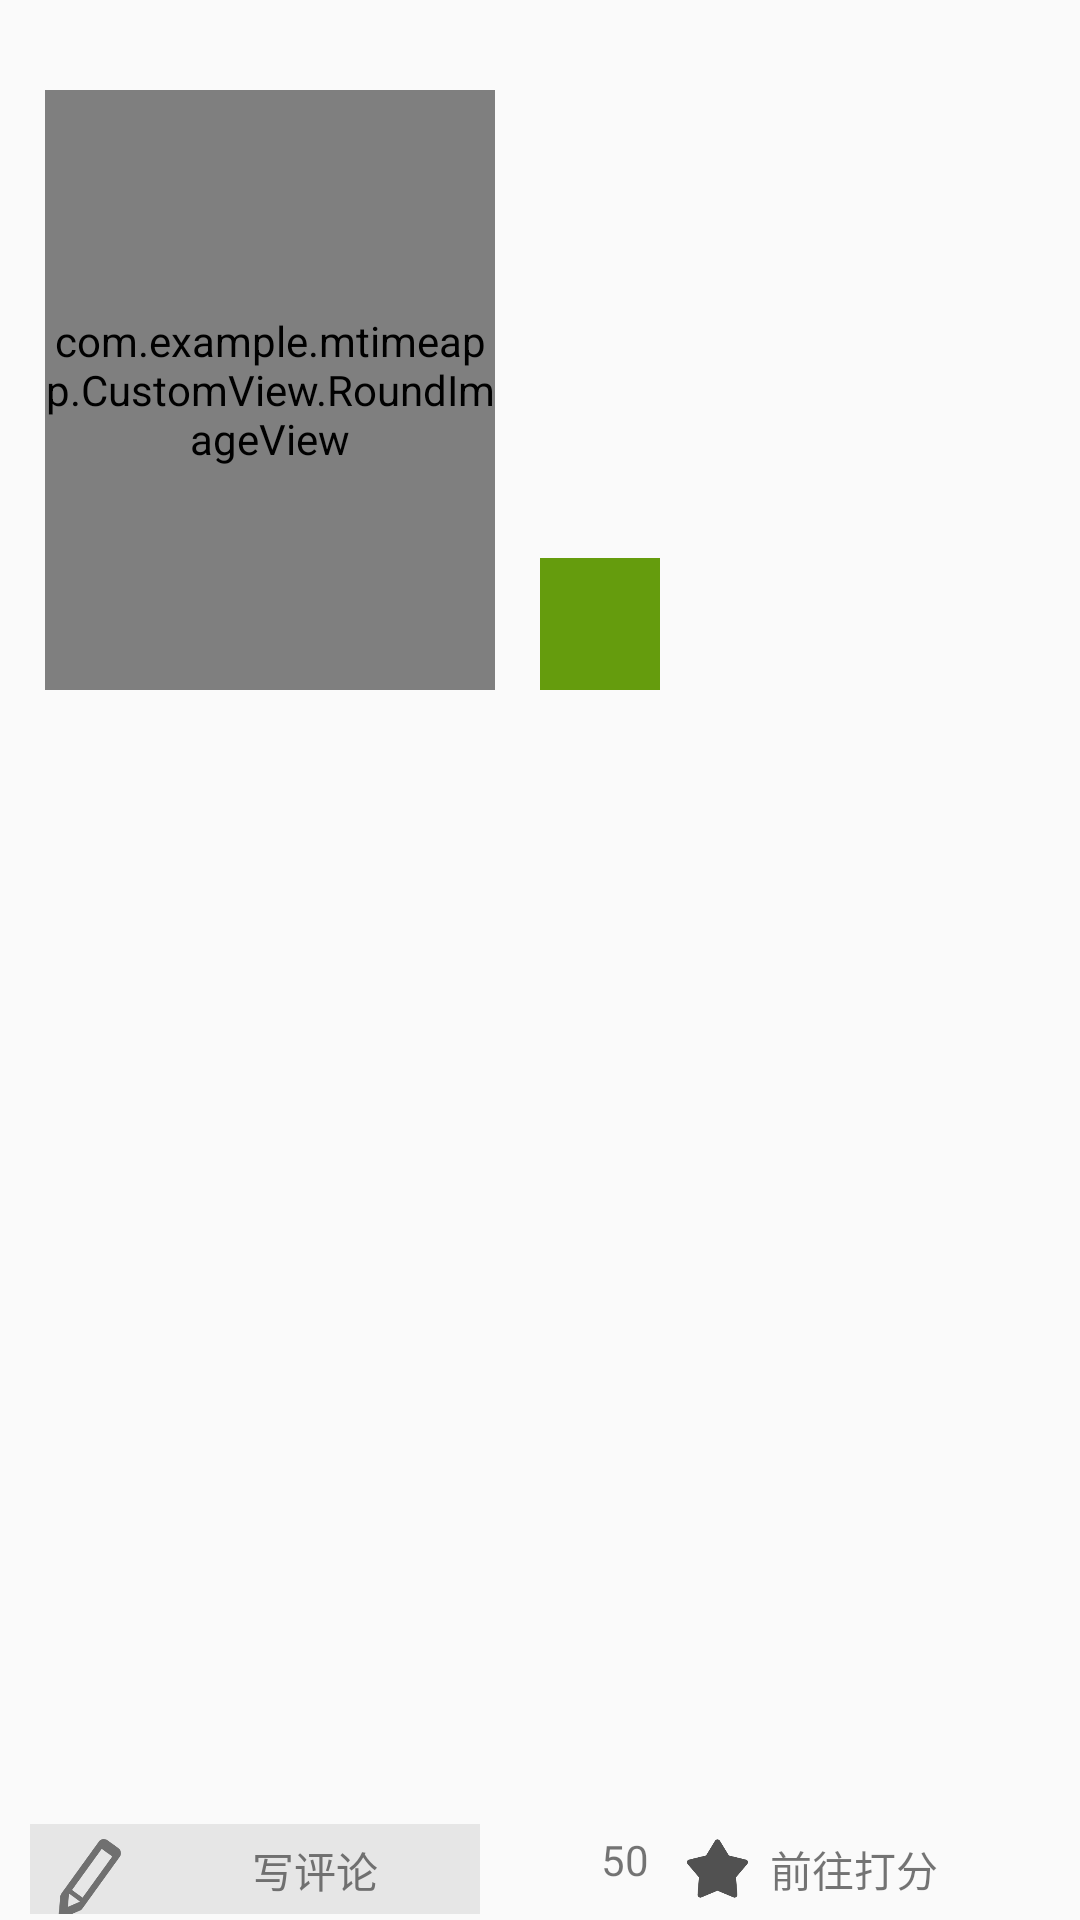

The Android layout XML behind this screen, and the referenced resources:
<!-- AndroidManifest.xml: application theme Theme.AppCompat.Light.NoActionBar -->
<!-- res/layout/activity_book.xml -->
<?xml version="1.0" encoding="utf-8"?>
<LinearLayout xmlns:android="http://schemas.android.com/apk/res/android"
    xmlns:tools="http://schemas.android.com/tools"
    android:layout_width="match_parent"
    android:layout_height="match_parent"
    android:orientation="vertical">

    <ScrollView
        android:layout_width="match_parent"
        android:layout_height="0dp"
        android:layout_weight="1">

        <LinearLayout
            android:layout_width="match_parent"
            android:layout_height="match_parent"
            android:orientation="vertical">

            <LinearLayout
                android:layout_width="match_parent"
                android:layout_height="match_parent"
                android:layout_marginTop="15dp"
                android:orientation="horizontal">


                <com.example.mtimeapp.CustomView.RoundImageView
                    android:id="@+id/pager_book_picture"
                    android:layout_width="150dp"
                    android:layout_height="200dp"
                    android:layout_margin="15dp"
                    android:scaleType="centerCrop"
                     />

                <LinearLayout
                    android:layout_width="0dp"
                    android:layout_height="match_parent"
                    android:layout_marginVertical="15dp"
                    android:layout_weight="1"
                    android:orientation="vertical">

                    <TextView
                        android:id="@+id/pager_book_title"
                        android:layout_width="match_parent"
                        android:layout_height="0dp"
                        android:layout_marginTop="5dp"
                        android:layout_weight="2"

                        android:textColor="@android:color/black"
                        android:textSize="18dp" />

                    <TextView
                        android:id="@+id/pager_book_relase_date"
                        android:layout_width="wrap_content"
                        android:layout_height="0dp"
                        android:layout_marginTop="5dp"
                        android:layout_weight="1"
                         />


                    <TextView
                        android:id="@+id/pager_book_mark"
                        android:layout_width="40dp"
                        android:layout_height="0dp"
                        android:layout_marginTop="15dp"
                        android:layout_weight="1"
                        android:background="#659C0D"
                        android:gravity="center"

                        android:textColor="@android:color/white" />
                </LinearLayout>
            </LinearLayout>

            <TextView
                android:id="@+id/pager_book_info"
                android:layout_width="match_parent"
                android:layout_height="wrap_content"
                android:layout_margin="15dp" />
        </LinearLayout>
    </ScrollView>

    <LinearLayout
        android:layout_width="match_parent"
        android:layout_height="wrap_content"
        android:layout_marginLeft="10dp"
        android:orientation="horizontal">

        <include
            android:id="@+id/pager_book_write_comment"
            layout="@layout/icon_comment" />

        <FrameLayout
            android:id="@+id/pager_book_comment"
            android:layout_width="0dp"
            android:layout_height="match_parent"
            android:layout_gravity="center"
            android:layout_weight="1">

            <LinearLayout
                android:layout_width="wrap_content"
                android:layout_height="wrap_content"
                android:layout_gravity="center">

                <ImageView
                    android:layout_width="25dp"
                    android:layout_height="25dp"
                    android:src="@mipmap/pinglun" />

                <TextView
                    android:id="@+id/pager_book_comment_num"
                    android:layout_width="wrap_content"
                    android:layout_height="wrap_content"
                    android:layout_marginLeft="5dp"
                    android:text="50" />
            </LinearLayout>
        </FrameLayout>

        <LinearLayout
            android:id="@+id/pager_book_gomark"
            android:layout_width="0dp"
            android:layout_height="match_parent"
            android:layout_gravity="center"
            android:layout_weight="2">

            <ImageView
                android:layout_width="25dp"
                android:layout_height="25dp"
                android:layout_gravity="center"
                android:src="@mipmap/dafen" />

            <TextView
                android:layout_width="wrap_content"
                android:layout_height="wrap_content"
                android:layout_gravity="center"
                android:layout_marginLeft="5dp"
                android:text="前往打分" />
        </LinearLayout>
    </LinearLayout>
</LinearLayout>
<!-- res/layout/icon_comment.xml (included above) -->
<?xml version="1.0" encoding="utf-8"?>
<LinearLayout xmlns:android="http://schemas.android.com/apk/res/android"
    android:layout_width="150dp"
    android:layout_height="30dp"
    android:layout_marginTop="2dp"
    android:layout_marginBottom="2dp"
    android:background="#e6e6e6">

    <ImageView
        android:layout_width="30dp"
        android:layout_height="30dp"
        android:layout_margin="5dp"
        android:src="@mipmap/pinglun5" />

    <TextView
        android:layout_width="0dp"
        android:layout_height="wrap_content"
        android:layout_gravity="center"
        android:layout_margin="5dp"
        android:layout_weight="1"
        android:gravity="center"
        android:text="写评论"
        android:textColor="#707070" />
</LinearLayout>
<!-- resources referenced by this layout -->
<resources>
  <!-- mipmap dafen: png bitmap (drawable, 4901 bytes) -->
  <!-- mipmap pinglun5: png bitmap (mipmap-xxhdpi, 6478 bytes) -->
</resources>
